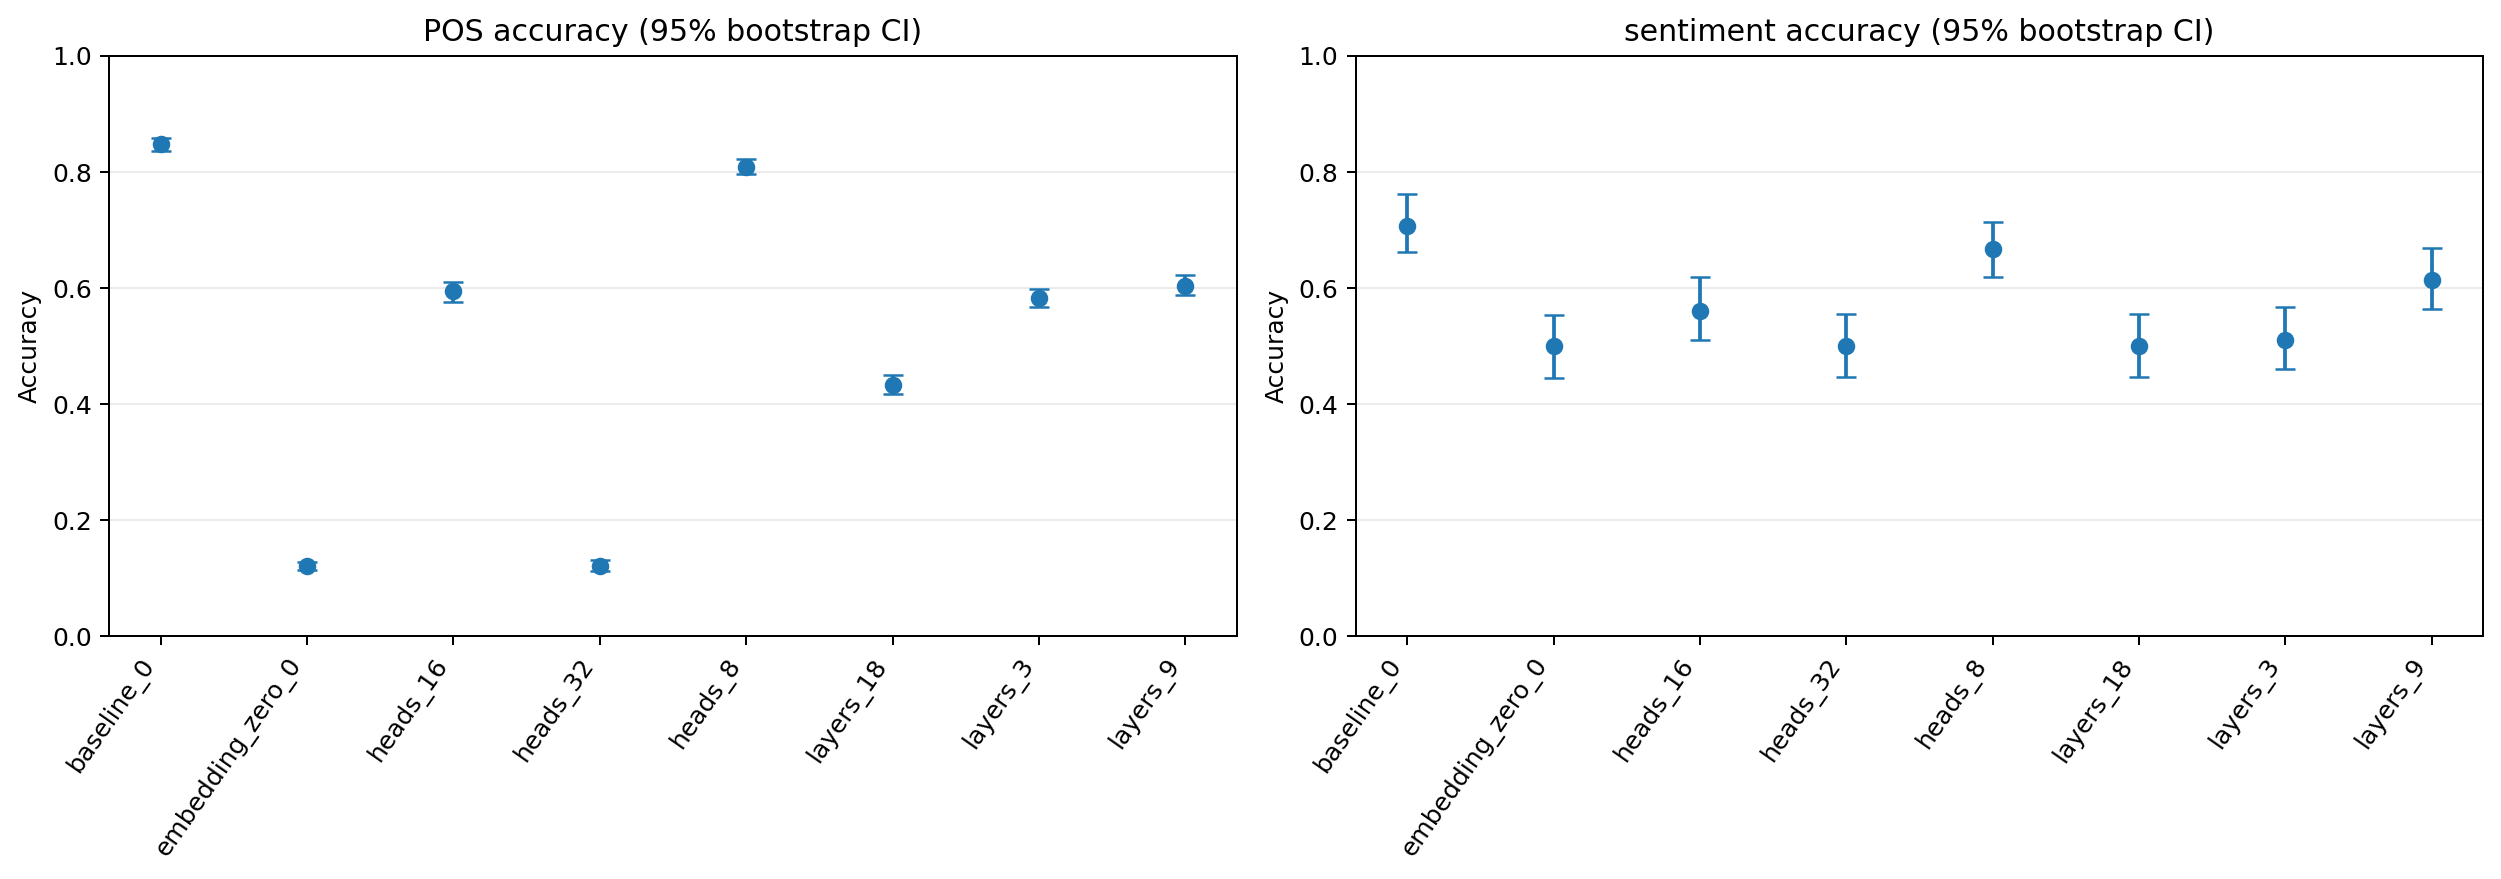

The table this chart was drawn from, first rows:
condition, task, accuracy, ci95_low, ci95_high, n
baseline_0, sentiment, 0.7067, 0.6616, 0.7617, 300
embedding_zero_0, sentiment, 0.5, 0.4449, 0.5533, 300
heads_16, sentiment, 0.56, 0.51, 0.6184, 300
heads_32, sentiment, 0.5, 0.4467, 0.5551, 300
heads_8, sentiment, 0.6667, 0.6183, 0.7133, 300
layers_18, sentiment, 0.5, 0.4467, 0.5551, 300
layers_3, sentiment, 0.51, 0.46, 0.5667, 300
layers_9, sentiment, 0.6133, 0.5633, 0.6684, 300
baseline_0, POS, 0.8474, 0.8351, 0.8582, 400
embedding_zero_0, POS, 0.121, 0.1134, 0.1278, 400
heads_16, POS, 0.595, 0.5757, 0.6102, 400
heads_32, POS, 0.1203, 0.1112, 0.13, 400
heads_8, POS, 0.8082, 0.7954, 0.8219, 400
layers_18, POS, 0.4329, 0.4172, 0.4495, 400
layers_3, POS, 0.5813, 0.5659, 0.5978, 400
layers_9, POS, 0.6036, 0.5872, 0.6226, 400
